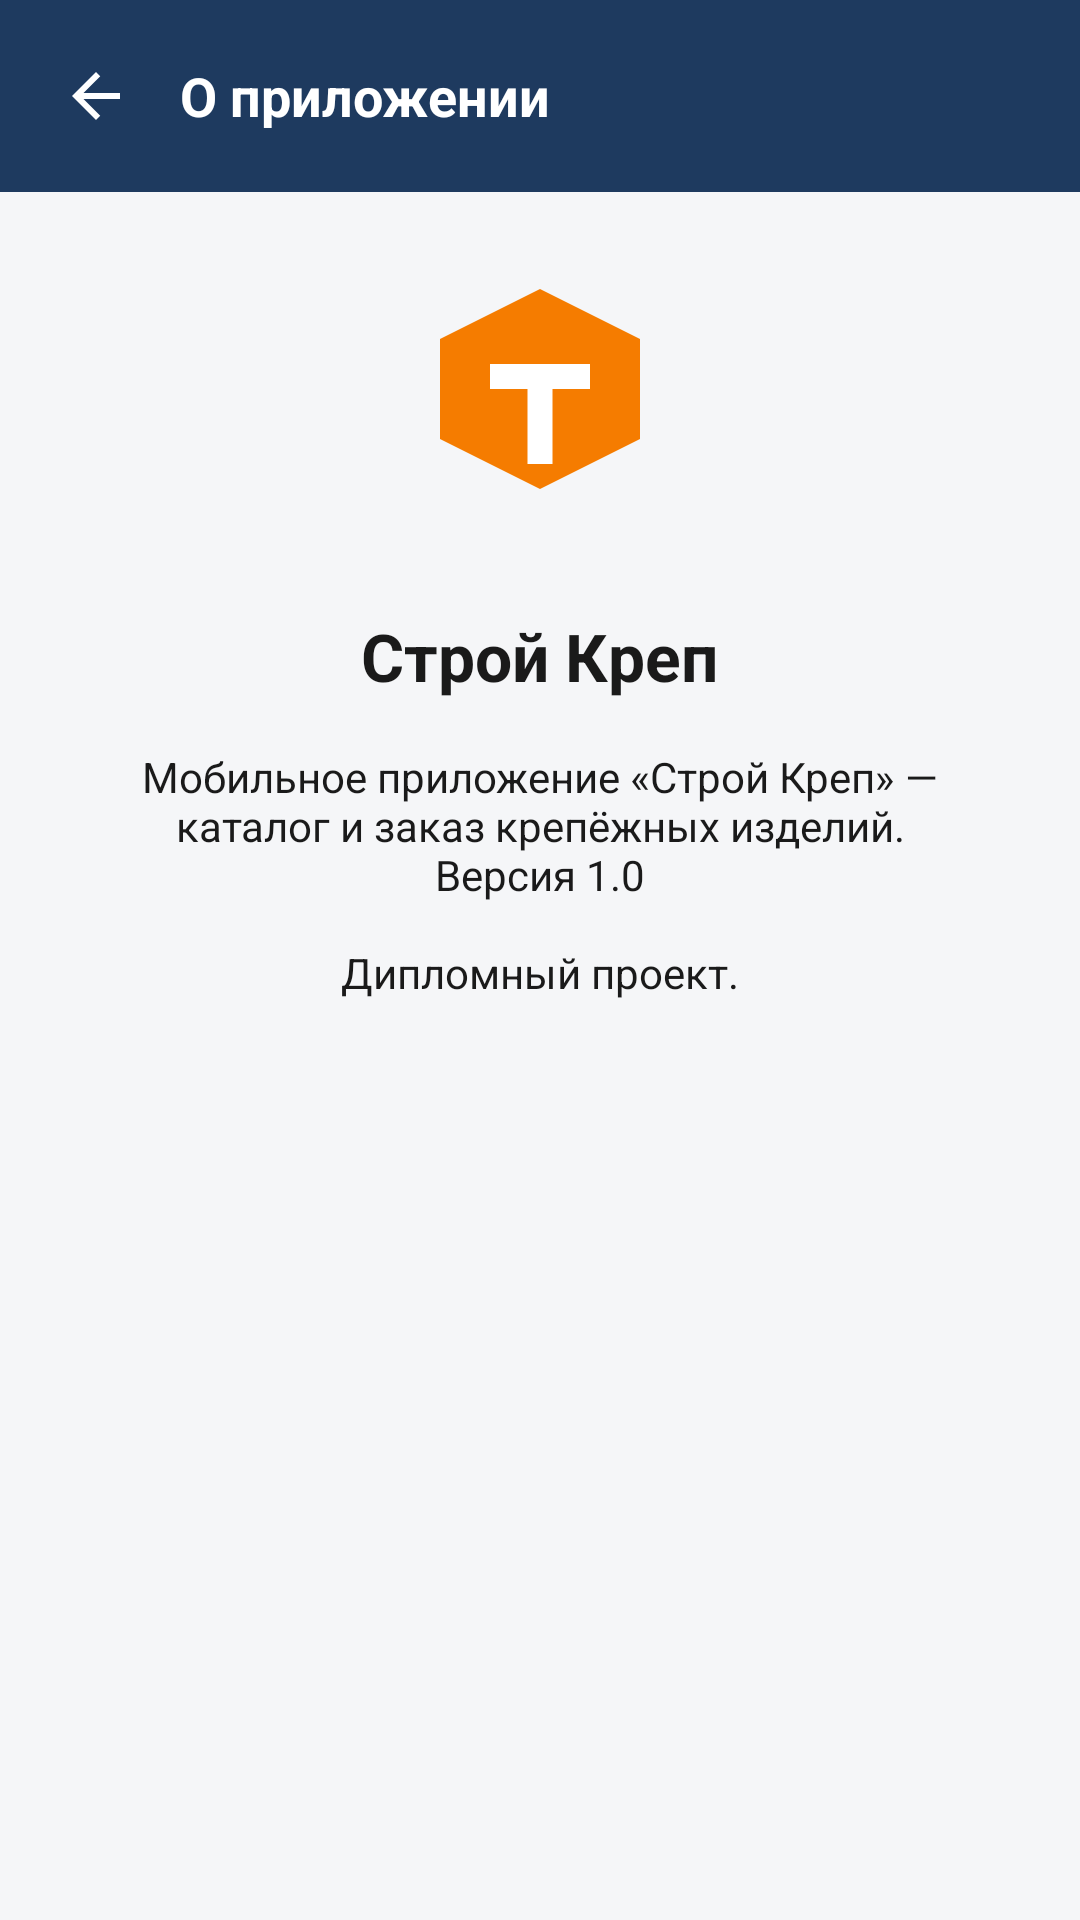

This screen was rendered from an Android layout file. Write that file and the resources it references.
<!-- AndroidManifest.xml: application theme Theme.StroyKrep -->
<!-- res/layout/fragment_about.xml -->
<?xml version="1.0" encoding="utf-8"?>
<LinearLayout xmlns:android="http://schemas.android.com/apk/res/android"
    android:layout_width="match_parent"
    android:layout_height="match_parent"
    android:orientation="vertical"
    android:background="@color/bg">

    <LinearLayout
        android:layout_width="match_parent"
        android:layout_height="wrap_content"
        android:background="@color/brand_primary"
        android:orientation="horizontal"
        android:padding="@dimen/space_m"
        android:gravity="center_vertical">

        <ImageButton
            android:id="@+id/btnBack"
            android:layout_width="40dp"
            android:layout_height="40dp"
            android:background="?attr/selectableItemBackgroundBorderless"
            android:src="@drawable/ic_arrow_back"
            android:tint="@color/white" />

        <TextView
            android:layout_width="0dp"
            android:layout_height="wrap_content"
            android:layout_weight="1"
            android:layout_marginStart="@dimen/space_s"
            android:text="@string/about_title"
            android:textColor="@color/white"
            android:textSize="18sp"
            android:textStyle="bold" />
    </LinearLayout>

    <LinearLayout
        android:layout_width="match_parent"
        android:layout_height="wrap_content"
        android:orientation="vertical"
        android:gravity="center_horizontal"
        android:padding="@dimen/space_xl">

        <ImageView
            android:layout_width="100dp"
            android:layout_height="100dp"
            android:src="@drawable/ic_logo" />

        <TextView
            android:layout_width="wrap_content"
            android:layout_height="wrap_content"
            android:layout_marginTop="@dimen/space_l"
            android:text="@string/app_name"
            android:textColor="@color/text_primary"
            android:textSize="22sp"
            android:textStyle="bold" />

        <TextView
            android:layout_width="match_parent"
            android:layout_height="wrap_content"
            android:layout_marginTop="@dimen/space_l"
            android:text="@string/about_text"
            android:textColor="@color/text_primary"
            android:gravity="center" />
    </LinearLayout>
</LinearLayout>
<!-- resources referenced by this layout -->
<resources>
  <color name="bg">#F5F6F8</color>
  <color name="brand_primary">#1E3A5F</color>
  <color name="text_primary">#1A1A1A</color>
  <color name="white">#FFFFFFFF</color>
  <dimen name="space_l">16dp</dimen>
  <dimen name="space_m">12dp</dimen>
  <dimen name="space_s">8dp</dimen>
  <dimen name="space_xl">24dp</dimen>
  <!-- drawable ic_arrow_back (drawable) -->
  <vector xmlns:android="http://schemas.android.com/apk/res/android"
      android:width="24dp" android:height="24dp"
      android:viewportWidth="24" android:viewportHeight="24"
      android:tint="@color/text_primary">
      <path android:fillColor="#FF000000"
          android:pathData="M20,11H7.83l5.59,-5.59L12,4l-8,8 8,8 1.41,-1.41L7.83,13H20z" />
  </vector>
  <!-- drawable ic_logo (drawable) -->
  <vector xmlns:android="http://schemas.android.com/apk/res/android"
      android:width="120dp"
      android:height="120dp"
      android:viewportWidth="120"
      android:viewportHeight="120">
      <path
          android:fillColor="#F57C00"
          android:pathData="M60,10 L100,30 L100,70 L60,90 L20,70 L20,30 Z" />
      <path
          android:fillColor="#FFFFFF"
          android:pathData="M40,40 L80,40 L80,50 L65,50 L65,80 L55,80 L55,50 L40,50 Z" />
  </vector>
  <string name="about_text">Мобильное приложение «Строй Креп» — каталог и заказ крепёжных изделий.\nВерсия 1.0\n\nДипломный проект.</string>
  <string name="about_title">О приложении</string>
  <string name="app_name">Строй Креп</string>
  <style name="Theme.StroyKrep" parent="Theme.MaterialComponents.Light.NoActionBar">
          <item name="colorPrimary">@color/brand_primary</item>
          <item name="colorPrimaryVariant">@color/brand_primary_dark</item>
          <item name="colorOnPrimary">@color/white</item>
  
          <item name="colorSecondary">@color/brand_accent</item>
          <item name="colorSecondaryVariant">@color/brand_accent_dark</item>
          <item name="colorOnSecondary">@color/white</item>
  
          <item name="android:colorBackground">@color/bg</item>
          <item name="colorSurface">@color/surface</item>
          <item name="colorOnSurface">@color/text_primary</item>
          <item name="colorError">@color/error</item>
  
          <item name="android:statusBarColor" tools:targetApi="l">@color/brand_primary_dark</item>
          <item name="android:windowLightStatusBar" tools:targetApi="m">false</item>
  
          <item name="materialButtonStyle">@style/Widget.StroyKrep.Button</item>
          <item name="textInputStyle">@style/Widget.StroyKrep.TextInputLayout</item>
      </style>
  <color name="brand_primary_dark">#142943</color>
  <color name="brand_accent">#F57C00</color>
  <color name="brand_accent_dark">#E65100</color>
  <color name="surface">#FFFFFFFF</color>
  <color name="error">#D32F2F</color>
  <style name="Widget.StroyKrep.Button" parent="Widget.MaterialComponents.Button">
          <item name="backgroundTint">@color/brand_accent</item>
          <item name="cornerRadius">12dp</item>
          <item name="android:textAllCaps">false</item>
          <item name="android:textStyle">bold</item>
          <item name="android:paddingTop">12dp</item>
          <item name="android:paddingBottom">12dp</item>
          <item name="android:stateListAnimator">@animator/btn_state_list_animator</item>
      </style>
  <style name="Widget.StroyKrep.TextInputLayout" parent="Widget.MaterialComponents.TextInputLayout.OutlinedBox">
          <item name="boxStrokeColor">@color/brand_primary</item>
          <item name="hintTextColor">@color/brand_primary</item>
          <item name="boxCornerRadiusTopStart">12dp</item>
          <item name="boxCornerRadiusTopEnd">12dp</item>
          <item name="boxCornerRadiusBottomStart">12dp</item>
          <item name="boxCornerRadiusBottomEnd">12dp</item>
      </style>
</resources>
